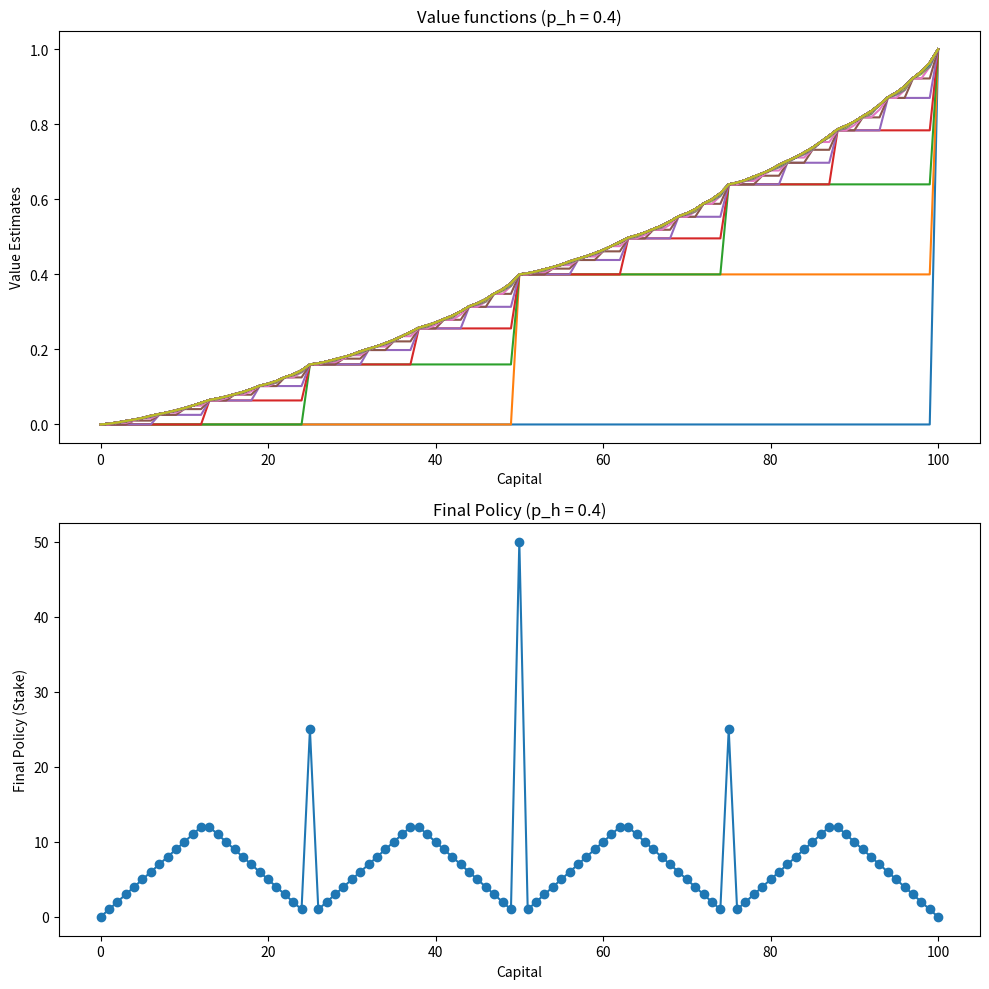
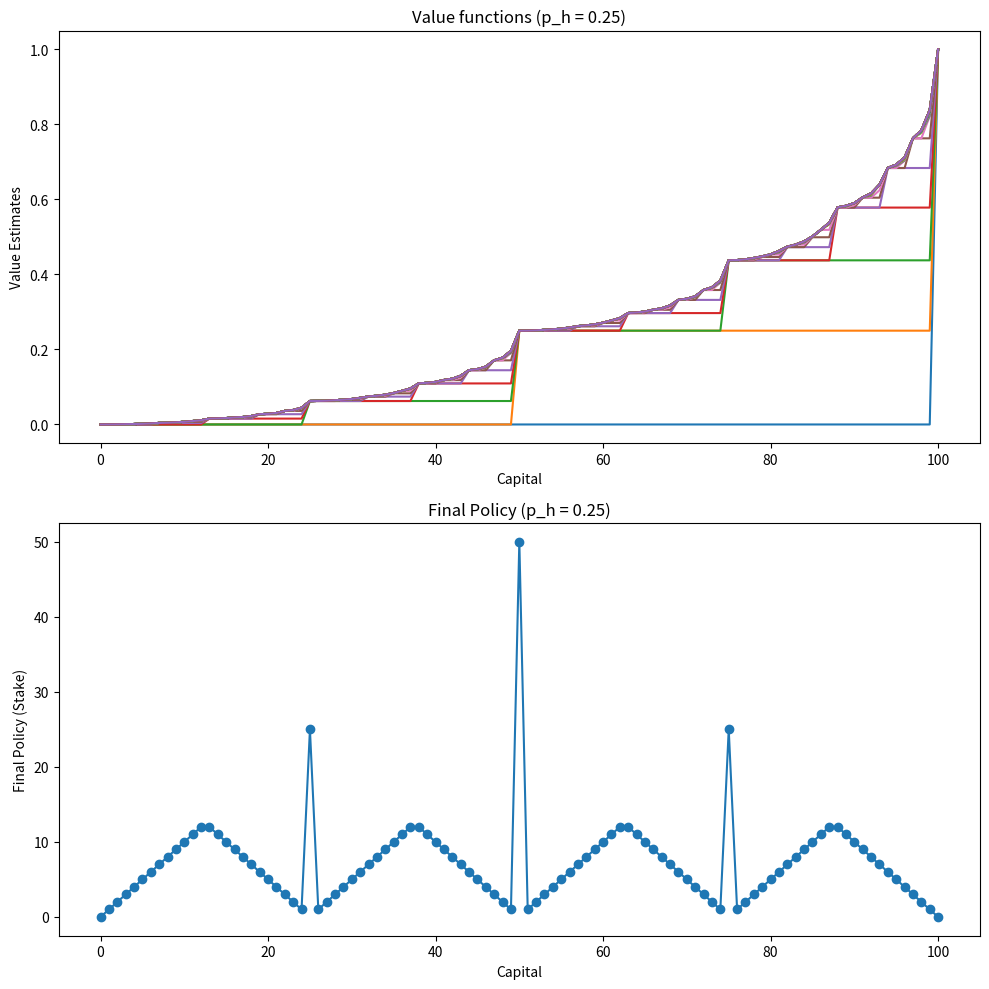
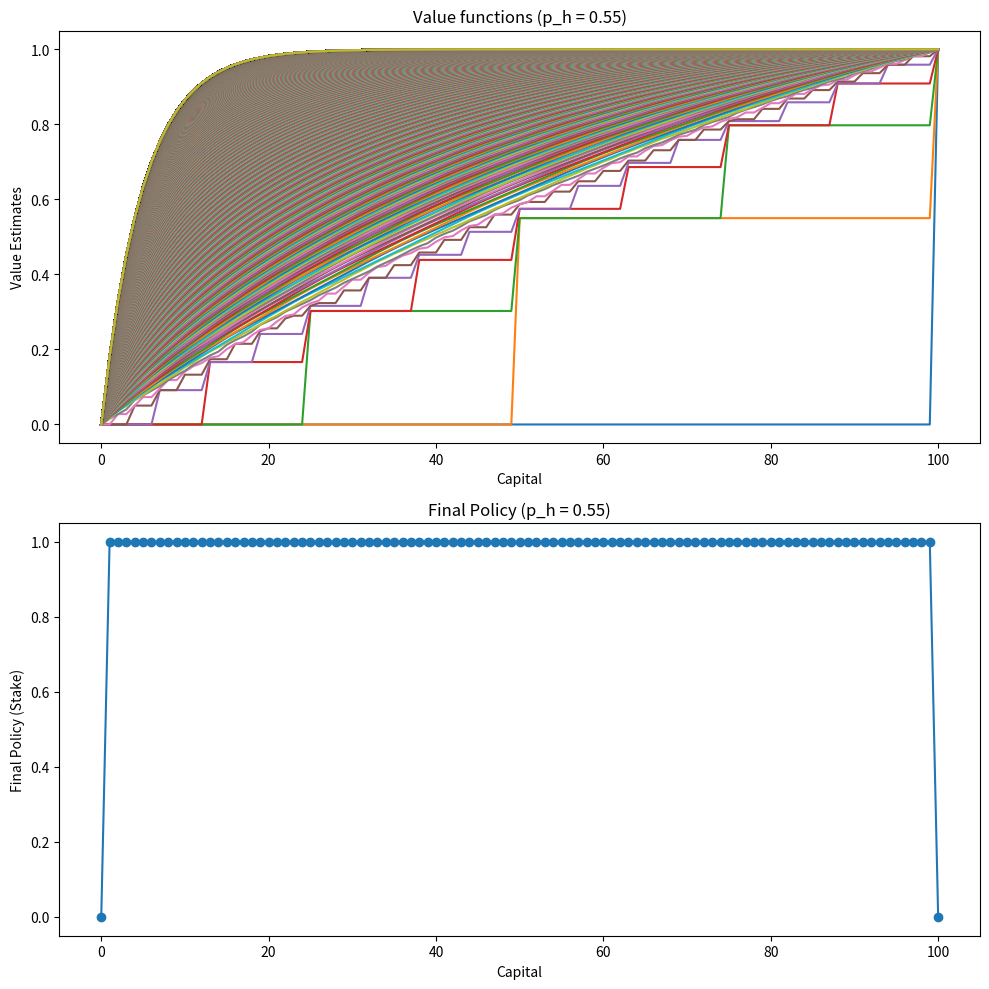

These charts were generated, in order, by the following Python code:
import numpy as np
import matplotlib.pyplot as plt
import random

class ValueIteration:
    def __init__(self, ph = 0.4, max_capital=100):
        
        self.max_capital = max_capital
        self.ph = ph
        self.v_current = np.zeros(max_capital + 1) 
        self.v_current[100] = 1.0  

    def run_value_iteration(self, theshold=1e-20):
        value_functions = []
        V_new = self.v_current.copy()

        while True:
            delta = 0
            value_functions.append(self.v_current)
            for s in range(1, self.max_capital):
                action_returns = []
                for stake_action in range(1, min(s, self.max_capital - s) + 1):
                    win_state = s + stake_action
                    lose_state = s - stake_action
                    action_return = self.ph * self.v_current[win_state] + (1 - self.ph) *self.v_current[lose_state]
                    action_returns.append(action_return)

                V_new[s] = max(action_returns)
                delta = max(delta, abs(self.v_current[s] - V_new[s]))
            self.v_current = V_new.copy()
            
            if delta < theshold:
                break
        return value_functions

    def getPolicy(self):
        policy = np.zeros(self.max_capital + 1) 
        for s in range(1, self.max_capital):
            action_returns = []
            actions = range(1, min(s, self.max_capital - s) + 1)
            for stake in actions:
                win_state = s + stake
                lose_state = s - stake
                action_return = self.ph * self.v_current[win_state] + (1 - self.ph) * self.v_current[lose_state]
                action_returns.append(action_return)


            action_returns = [np.round(value, 10) for value in action_returns]
            best_value = np.max(action_returns)

            ############ Essa parte serve apenas para visualizar as ações possíveis em cada estado #########
            best_actions = [idx for idx,value in enumerate(action_returns) if value==best_value]
            print(f"Current State {s}")
            print(f"Best action: {[a+1 for a in best_actions]}")
            ###############################################################################################
            
            # Para escolha aleatória, descomente a "LINHA 1" e comente a "LINHA 2"
            #best_action = random.choice(best_actions) #---- LINHA 1
            best_action = np.argmax(action_returns)    #---- LINHA 2
            
            policy[s] = actions[best_action]

        return policy
    
    def reset_vmap(self):
        self.v_current = np.zeros(self.max_capital + 1) 
        self.v_current[100] = 1.0
    
    def setPh(self, new_ph):
        self.ph = new_ph

def plot_results(V, policy, ph):
    fig, (ax1, ax2) = plt.subplots(2, 1, figsize=(10, 10))

    for v in V:
        ax1.plot(v)
    ax1.set_title(f"Value functions (p_h = {ph})")
    ax1.set_xlabel('Capital')
    ax1.set_ylabel('Value Estimates')

    # Gráfico da política final
    ax2.plot(policy, '-o')
    ax2.set_title(f"Final Policy (p_h = {ph})")
    ax2.set_xlabel('Capital')
    ax2.set_ylabel('Final Policy (Stake)')

    plt.tight_layout()
    plt.show()

if __name__ == "__main__":
    val_iter = ValueIteration(ph = 0.4, max_capital=100)
    ph_values = [0.4, 0.25, 0.55]
    theshold = 1e-20
    for ph in ph_values:
        val_iter.setPh(ph)
        V = val_iter.run_value_iteration(theshold=theshold)
        policy = val_iter.getPolicy()
        plot_results(V, policy, ph)
        val_iter.reset_vmap()
